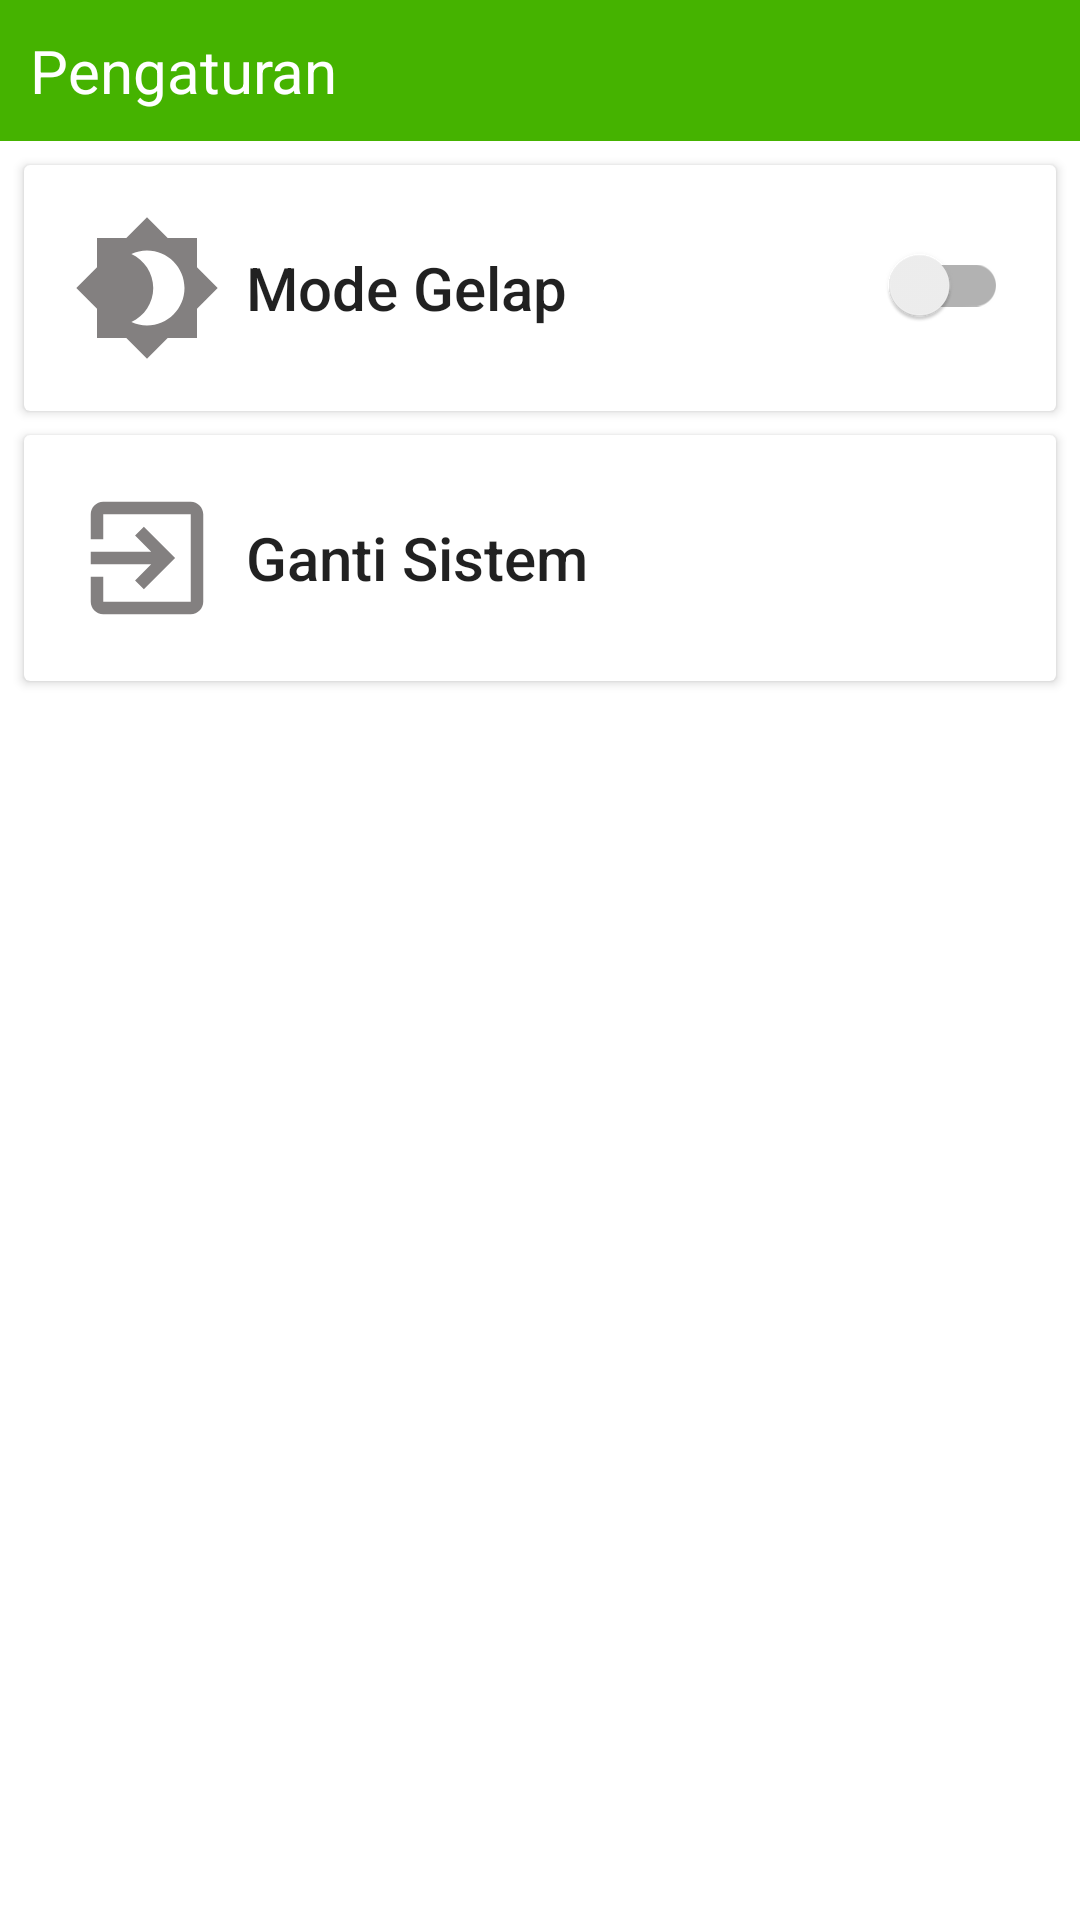

Layout XML and referenced resources for this Android screen:
<!-- AndroidManifest.xml: application theme Theme.Database -->
<!-- res/layout/fragment_pengaturan_scan.xml -->
<?xml version="1.0" encoding="utf-8"?>
<RelativeLayout xmlns:android="http://schemas.android.com/apk/res/android"
    xmlns:tools="http://schemas.android.com/tools"
    android:layout_width="match_parent"
    android:layout_height="match_parent"
    tools:context=".Sistem_Scan.PengaturanScanFragment">

    <androidx.appcompat.widget.LinearLayoutCompat
        android:id="@+id/ll_title_pengaturan"
        android:layout_width="match_parent"
        android:layout_height="wrap_content"
        android:padding="10dp"
        android:background="#45B300"
        android:orientation="horizontal">
        <androidx.appcompat.widget.AppCompatTextView
            android:layout_width="wrap_content"
            android:layout_height="wrap_content"
            android:text="@string/pengaturan_fragment"
            android:textSize="20sp"
            android:textColor="@color/white"/>
    </androidx.appcompat.widget.LinearLayoutCompat>

    <androidx.appcompat.widget.LinearLayoutCompat
        android:layout_below="@id/ll_title_pengaturan"
        android:layout_width="match_parent"
        android:layout_height="match_parent"
        android:orientation="vertical">
        <androidx.cardview.widget.CardView
            android:layout_width="match_parent"
            android:layout_height="wrap_content"
            android:layout_marginTop="8dp"
            android:layout_marginRight="8dp"
            android:layout_marginEnd="8dp"
            android:layout_marginLeft="8dp"
            android:layout_marginStart="8dp">
            <RelativeLayout
                android:layout_width="match_parent"
                android:layout_height="match_parent"
                android:padding="16dp">
                <androidx.appcompat.widget.AppCompatImageView
                    android:id="@+id/img_mode_gelap"
                    android:src="@drawable/ic_baseline_brightness_4_50"
                    android:layout_width="wrap_content"
                    android:layout_height="wrap_content"/>
                <androidx.appcompat.widget.AppCompatTextView
                    android:layout_width="wrap_content"
                    android:layout_height="wrap_content"
                    android:text="@string/tv_dark"
                    android:layout_centerVertical="true"
                    style="@style/TextAppearance.AppCompat.Title"
                    android:layout_toRightOf="@id/img_mode_gelap"
                    android:layout_toEndOf="@id/img_mode_gelap"
                    android:layout_marginStart="8dp"
                    android:layout_marginLeft="8dp"
                    tools:ignore="RelativeOverlap" />

                <androidx.appcompat.widget.SwitchCompat
                    android:id="@+id/sw_dark"
                    android:layout_width="wrap_content"
                    android:layout_height="wrap_content"
                    android:layout_alignParentEnd="true"
                    android:layout_alignParentRight="true"
                    android:minHeight="48dp" />
            </RelativeLayout>
        </androidx.cardview.widget.CardView>

        <androidx.cardview.widget.CardView
            android:id="@+id/cdv_logout"
            android:layout_width="match_parent"
            android:layout_height="wrap_content"
            android:layout_marginTop="8dp"
            android:layout_marginRight="8dp"
            android:layout_marginEnd="8dp"
            android:layout_marginLeft="8dp"
            android:layout_marginStart="8dp"
            android:clickable="true"
            android:focusable="true">
            <RelativeLayout
                android:layout_width="match_parent"
                android:layout_height="match_parent"
                android:padding="16dp">
                <androidx.appcompat.widget.AppCompatImageView
                    android:id="@+id/img_logout"
                    android:src="@drawable/ic_baseline_exit_to_app_50"
                    android:layout_width="wrap_content"
                    android:layout_height="wrap_content"/>
                <androidx.appcompat.widget.AppCompatTextView
                    android:layout_width="wrap_content"
                    android:layout_height="wrap_content"
                    android:text="@string/tv_logout"
                    android:layout_centerVertical="true"
                    style="@style/TextAppearance.AppCompat.Title"
                    android:layout_toRightOf="@id/img_logout"
                    android:layout_toEndOf="@id/img_logout"
                    android:layout_marginStart="8dp"
                    android:layout_marginLeft="8dp" />
            </RelativeLayout>
        </androidx.cardview.widget.CardView>
    </androidx.appcompat.widget.LinearLayoutCompat>

</RelativeLayout>
<!-- resources referenced by this layout -->
<resources>
  <color name="white">#FFFFFFFF</color>
  <!-- drawable ic_baseline_brightness_4_50 (drawable) -->
  <vector android:height="50dp" android:tint="#838080"
      android:viewportHeight="24" android:viewportWidth="24"
      android:width="50dp" xmlns:android="http://schemas.android.com/apk/res/android">
      <path android:fillColor="@android:color/white" android:pathData="M20,8.69V4h-4.69L12,0.69 8.69,4H4v4.69L0.69,12 4,15.31V20h4.69L12,23.31 15.31,20H20v-4.69L23.31,12 20,8.69zM12,18c-0.89,0 -1.74,-0.2 -2.5,-0.55C11.56,16.5 13,14.42 13,12s-1.44,-4.5 -3.5,-5.45C10.26,6.2 11.11,6 12,6c3.31,0 6,2.69 6,6s-2.69,6 -6,6z"/>
  </vector>
  <!-- drawable ic_baseline_exit_to_app_50 (drawable) -->
  <vector android:height="50dp" android:tint="#838080"
      android:viewportHeight="24" android:viewportWidth="24"
      android:width="50dp" xmlns:android="http://schemas.android.com/apk/res/android">
      <path android:fillColor="@android:color/white" android:pathData="M10.09,15.59L11.5,17l5,-5 -5,-5 -1.41,1.41L12.67,11H3v2h9.67l-2.58,2.59zM19,3H5c-1.11,0 -2,0.9 -2,2v4h2V5h14v14H5v-4H3v4c0,1.1 0.89,2 2,2h14c1.1,0 2,-0.9 2,-2V5c0,-1.1 -0.9,-2 -2,-2z"/>
  </vector>
  <string name="pengaturan_fragment">Pengaturan</string>
  <string name="tv_dark">Mode Gelap</string>
  <string name="tv_logout">Ganti Sistem</string>
  <style name="Theme.Database" parent="Theme.MaterialComponents.DayNight.NoActionBar">
          
          <item name="colorPrimary">@color/purple_500</item>
          <item name="colorPrimaryVariant">@color/purple_700</item>
          <item name="colorOnPrimary">@color/white</item>
          
          <item name="colorSecondary">@color/teal_200</item>
          <item name="colorSecondaryVariant">@color/teal_700</item>
          <item name="colorOnSecondary">@color/black</item>
          
          <item name="android:statusBarColor" tools:targetApi="l">?attr/colorPrimaryVariant</item>
          
      </style>
  <color name="purple_500">#45B730</color>
  <color name="purple_700">#45B730</color>
  <color name="teal_200">#45B730</color>
  <color name="teal_700">#FF018786</color>
  <color name="black">#FF000000</color>
</resources>
